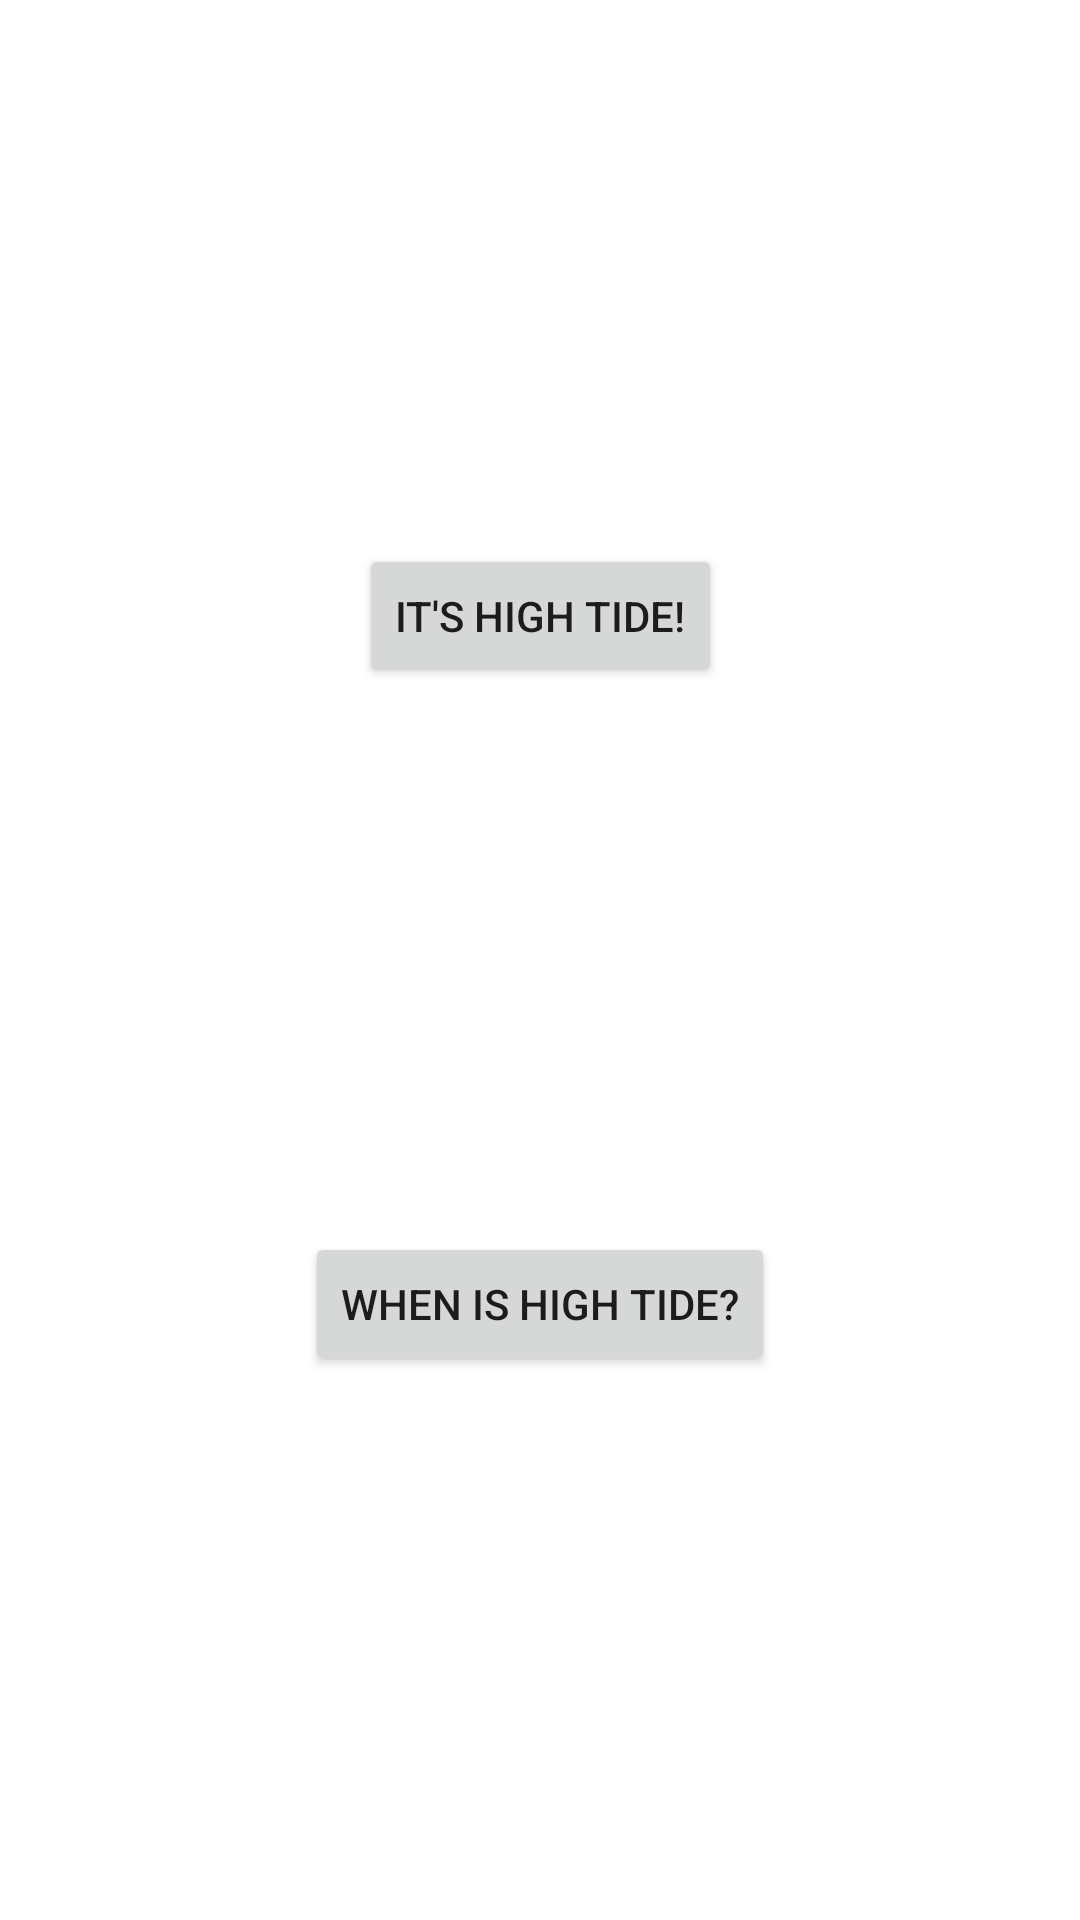

Layout XML and referenced resources for this Android screen:
<!-- AndroidManifest.xml: application theme Theme.TideBuddy -->
<!-- res/layout/activity_main.xml -->
<?xml version="1.0" encoding="utf-8"?>
<androidx.constraintlayout.widget.ConstraintLayout xmlns:android="http://schemas.android.com/apk/res/android"
    xmlns:app="http://schemas.android.com/apk/res-auto"
    xmlns:tools="http://schemas.android.com/tools"
    android:layout_width="match_parent"
    android:layout_height="match_parent"
    tools:context=".activities.MainActivity">

    <Button
        android:id="@+id/button"
        android:layout_width="wrap_content"
        android:layout_height="wrap_content"
        android:onClick="onHighTideClick"
        android:text="@string/button_high_tide"
        app:layout_constraintBottom_toTopOf="@+id/button4"
        app:layout_constraintEnd_toEndOf="parent"
        app:layout_constraintHorizontal_bias="0.5"
        app:layout_constraintStart_toStartOf="parent"
        app:layout_constraintTop_toTopOf="parent"
        app:layout_constraintVertical_bias="0.496" />

    <Button
        android:id="@+id/button4"
        android:layout_width="wrap_content"
        android:layout_height="wrap_content"
        android:onClick="onWhenTideDataClick"
        android:text="@string/button_when_high_tide"
        app:layout_constraintBottom_toBottomOf="parent"
        app:layout_constraintEnd_toEndOf="parent"
        app:layout_constraintStart_toStartOf="parent"
        app:layout_constraintTop_toBottomOf="@+id/button" />

</androidx.constraintlayout.widget.ConstraintLayout>
<!-- resources referenced by this layout -->
<resources>
  <string name="button_high_tide">It\'s high tide!</string>
  <string name="button_when_high_tide">When is high tide?</string>
  <style name="Theme.TideBuddy" parent="Theme.MaterialComponents.DayNight.DarkActionBar">
          
          <item name="colorPrimary">@color/purple_500</item>
          <item name="colorPrimaryVariant">@color/purple_700</item>
          <item name="colorOnPrimary">@color/white</item>
          
          <item name="colorSecondary">@color/teal_200</item>
          <item name="colorSecondaryVariant">@color/teal_700</item>
          <item name="colorOnSecondary">@color/black</item>
          
          <item name="android:statusBarColor" tools:targetApi="l">?attr/colorPrimaryVariant</item>
          
      </style>
  <!-- not gathered from this repository: default colours our renderer supplied (Android Studio template values) -->
  <color name="purple_500">#FF6200EE</color>
  <color name="purple_700">#FF3700B3</color>
  <color name="teal_200">#FF03DAC5</color>
  <color name="teal_700">#FF018786</color>
  <color name="black">#FF000000</color>
  <color name="white">#FFFFFFFF</color>
</resources>
